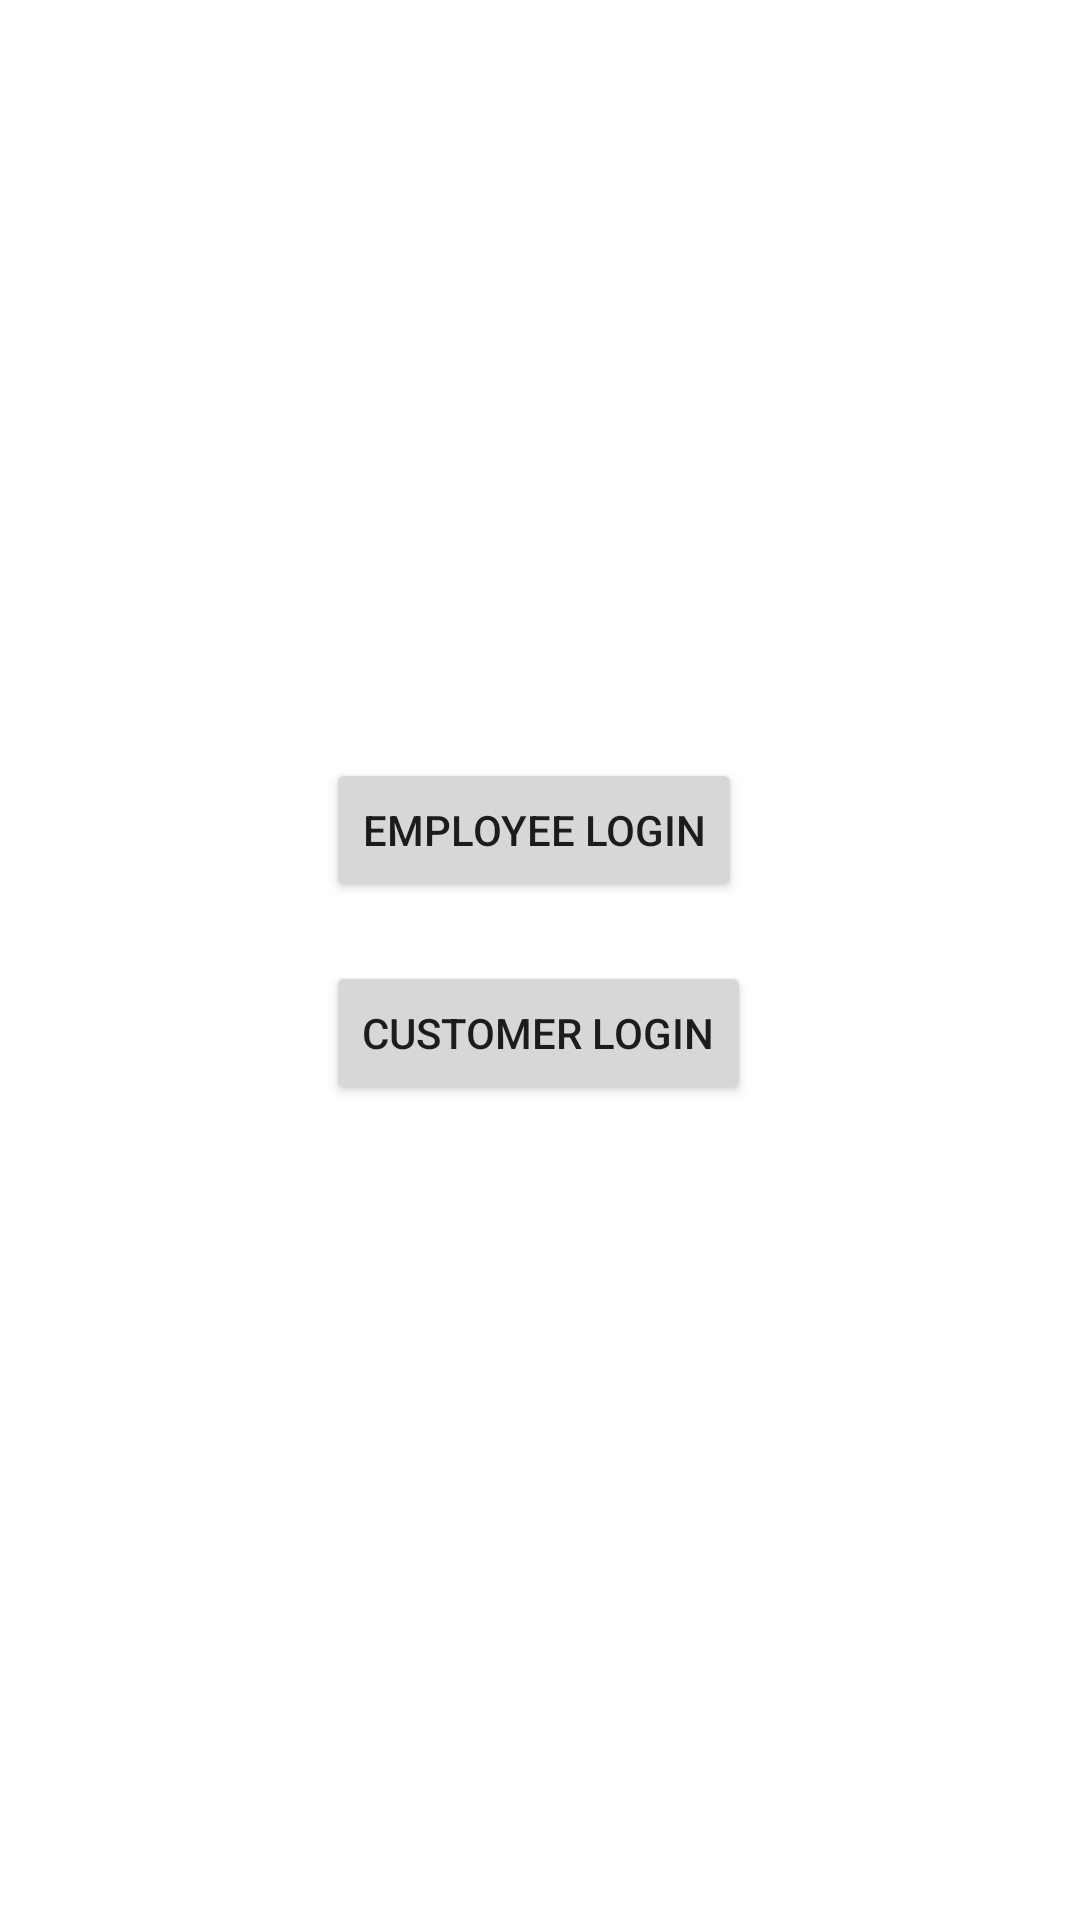

Reconstruct the res/layout file that produces this screen, plus the resources it refers to.
<!-- AndroidManifest.xml: application theme Theme.POS -->
<!-- res/layout/activity_main.xml -->
<?xml version="1.0" encoding="utf-8"?>
<FrameLayout xmlns:android="http://schemas.android.com/apk/res/android"
    xmlns:app="http://schemas.android.com/apk/res-auto"
    xmlns:tools="http://schemas.android.com/tools"
    android:id="@+id/container"
    android:layout_width="match_parent"
    android:layout_height="match_parent"
    tools:context=".MainActivity" >

    <androidx.constraintlayout.widget.ConstraintLayout
        android:layout_width="match_parent"
        android:layout_height="match_parent">

        <Button
            android:id="@+id/emp_button"
            android:layout_width="wrap_content"
            android:layout_height="wrap_content"
            android:minWidth="60dp"
            android:text="@string/emp_button"
            app:layout_constraintBottom_toTopOf="@+id/cust_button"
            app:layout_constraintEnd_toEndOf="parent"
            app:layout_constraintHorizontal_bias="0.491"
            app:layout_constraintStart_toStartOf="parent"
            app:layout_constraintTop_toTopOf="parent"
            app:layout_constraintVertical_bias="0.928" />

        <Button
            android:id="@+id/cust_button"
            android:layout_width="wrap_content"
            android:layout_height="wrap_content"
            android:minWidth="60dp"
            android:text="@string/cust_button"
            app:layout_constraintBottom_toBottomOf="parent"
            app:layout_constraintEnd_toEndOf="parent"
            app:layout_constraintHorizontal_bias="0.497"
            app:layout_constraintStart_toStartOf="parent"
            app:layout_constraintTop_toTopOf="parent"
            app:layout_constraintVertical_bias="0.541" />


    </androidx.constraintlayout.widget.ConstraintLayout>



</FrameLayout>
<!-- resources referenced by this layout -->
<resources>
  <string name="cust_button"> Customer Login </string>
  <string name="emp_button"> Employee Login </string>
  <style name="Theme.POS" parent="Theme.MaterialComponents.DayNight.DarkActionBar">
          
          <item name="colorPrimary">@color/red_500</item>
          <item name="colorPrimaryVariant">@color/red_700</item>
          <item name="colorOnPrimary">@color/white</item>
          
          <item name="colorSecondary">@color/teal_200</item>
          <item name="colorSecondaryVariant">@color/teal_700</item>
          <item name="colorOnSecondary">@color/black</item>
          
          <item name="android:statusBarColor">?attr/colorPrimaryVariant</item>
          
  
      </style>
  <color name="red_500">#1478a3</color>
  <color name="red_700">#10567f</color>
  <color name="white">#FFFFFFFF</color>
  <color name="teal_200">#FF03DAC5</color>
  <color name="teal_700">#FF018786</color>
  <color name="black">#FF000000</color>
</resources>
